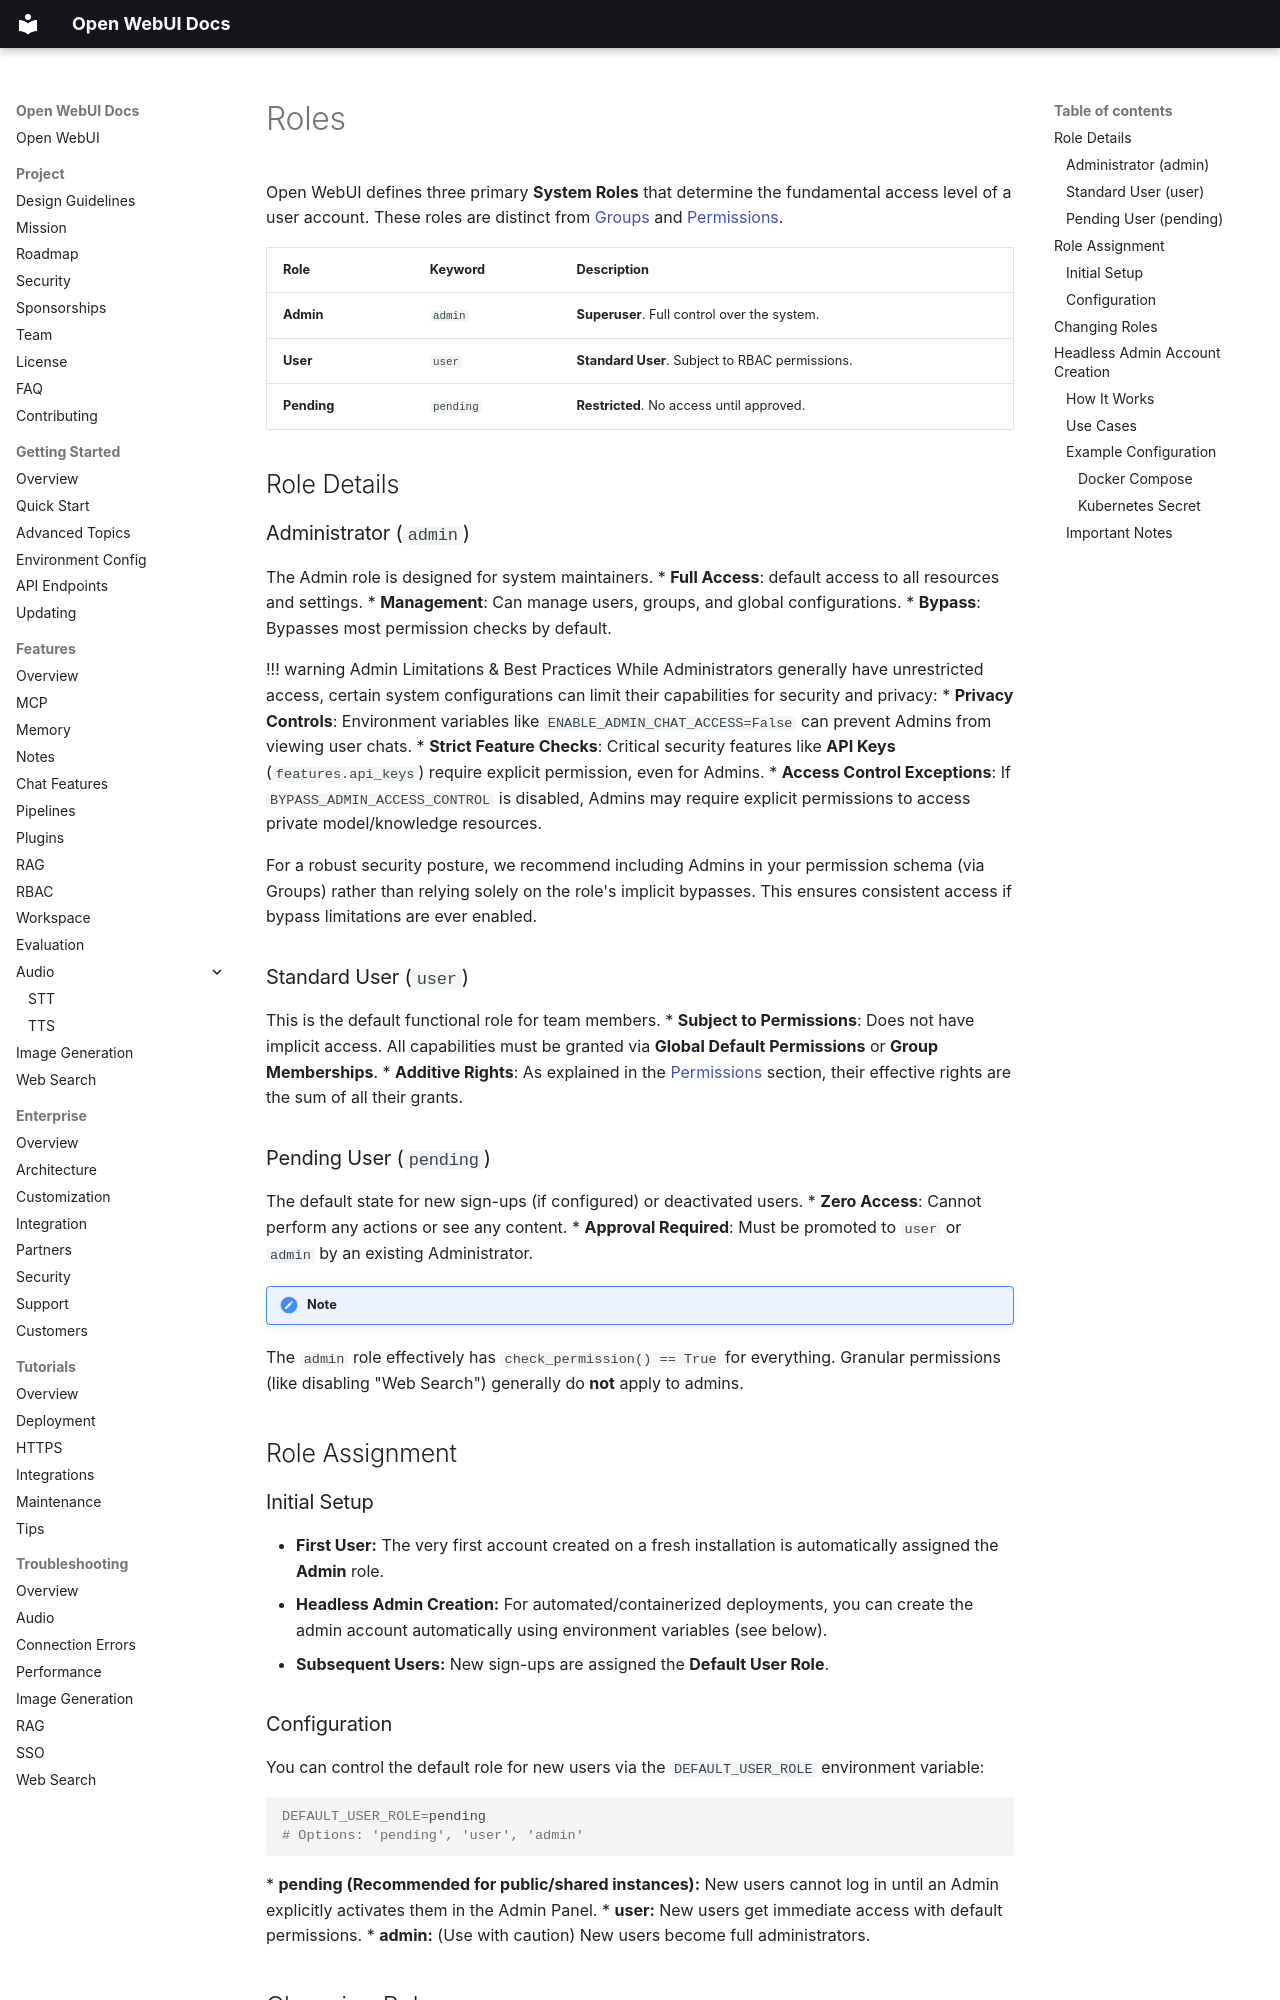

repository: AlexeyGrishin01/openwebui-docs · page: features/rbac/roles/index.html · generator: mkdocs

Open WebUI defines three primary **System Roles** that determine the fundamental access level of a user account. These roles are distinct from [Groups](groups.md) and [Permissions](permissions.md).

| Role | Keyword | Description |
| :--- | :--- | :--- |
| **Admin** | `admin` | **Superuser**. Full control over the system. |
| **User** | `user` | **Standard User**. Subject to RBAC permissions. |
| **Pending** | `pending` | **Restricted**. No access until approved. |

## Role Details

### Administrator (`admin`)

The Admin role is designed for system maintainers.
*   **Full Access**: default access to all resources and settings.
*   **Management**: Can manage users, groups, and global configurations.
*   **Bypass**: Bypasses most permission checks by default.

!!! warning Admin Limitations & Best Practices
While Administrators generally have unrestricted access, certain system configurations can limit their capabilities for security and privacy:
*   **Privacy Controls**: Environment variables like `ENABLE_ADMIN_CHAT_ACCESS=False` can prevent Admins from viewing user chats.
*   **Strict Feature Checks**: Critical security features like **API Keys** (`features.api_keys`) require explicit permission, even for Admins.
*   **Access Control Exceptions**: If `BYPASS_ADMIN_ACCESS_CONTROL` is disabled, Admins may require explicit permissions to access private model/knowledge resources.

For a robust security posture, we recommend including Admins in your permission schema (via Groups) rather than relying solely on the role's implicit bypasses. This ensures consistent access if bypass limitations are ever enabled.

### Standard User (`user`)

This is the default functional role for team members.
*   **Subject to Permissions**: Does not have implicit access. All capabilities must be granted via **Global Default Permissions** or **Group Memberships**.
*   **Additive Rights**: As explained in the [Permissions](permissions.md) section, their effective rights are the sum of all their grants.

### Pending User (`pending`)

The default state for new sign-ups (if configured) or deactivated users.
*   **Zero Access**: Cannot perform any actions or see any content.
*   **Approval Required**: Must be promoted to `user` or `admin` by an existing Administrator.

!!! note
The `admin` role effectively has `check_permission() == True` for everything. Granular permissions (like disabling "Web Search") generally do **not** apply to admins.

## Role Assignment

### Initial Setup

*   **First User:** The very first account created on a fresh installation is automatically assigned the **Admin** role.
*   **Headless Admin Creation:** For automated/containerized deployments, you can create the admin account automatically using environment variables (see below).
*   **Subsequent Users:** New sign-ups are assigned the **Default User Role**.
